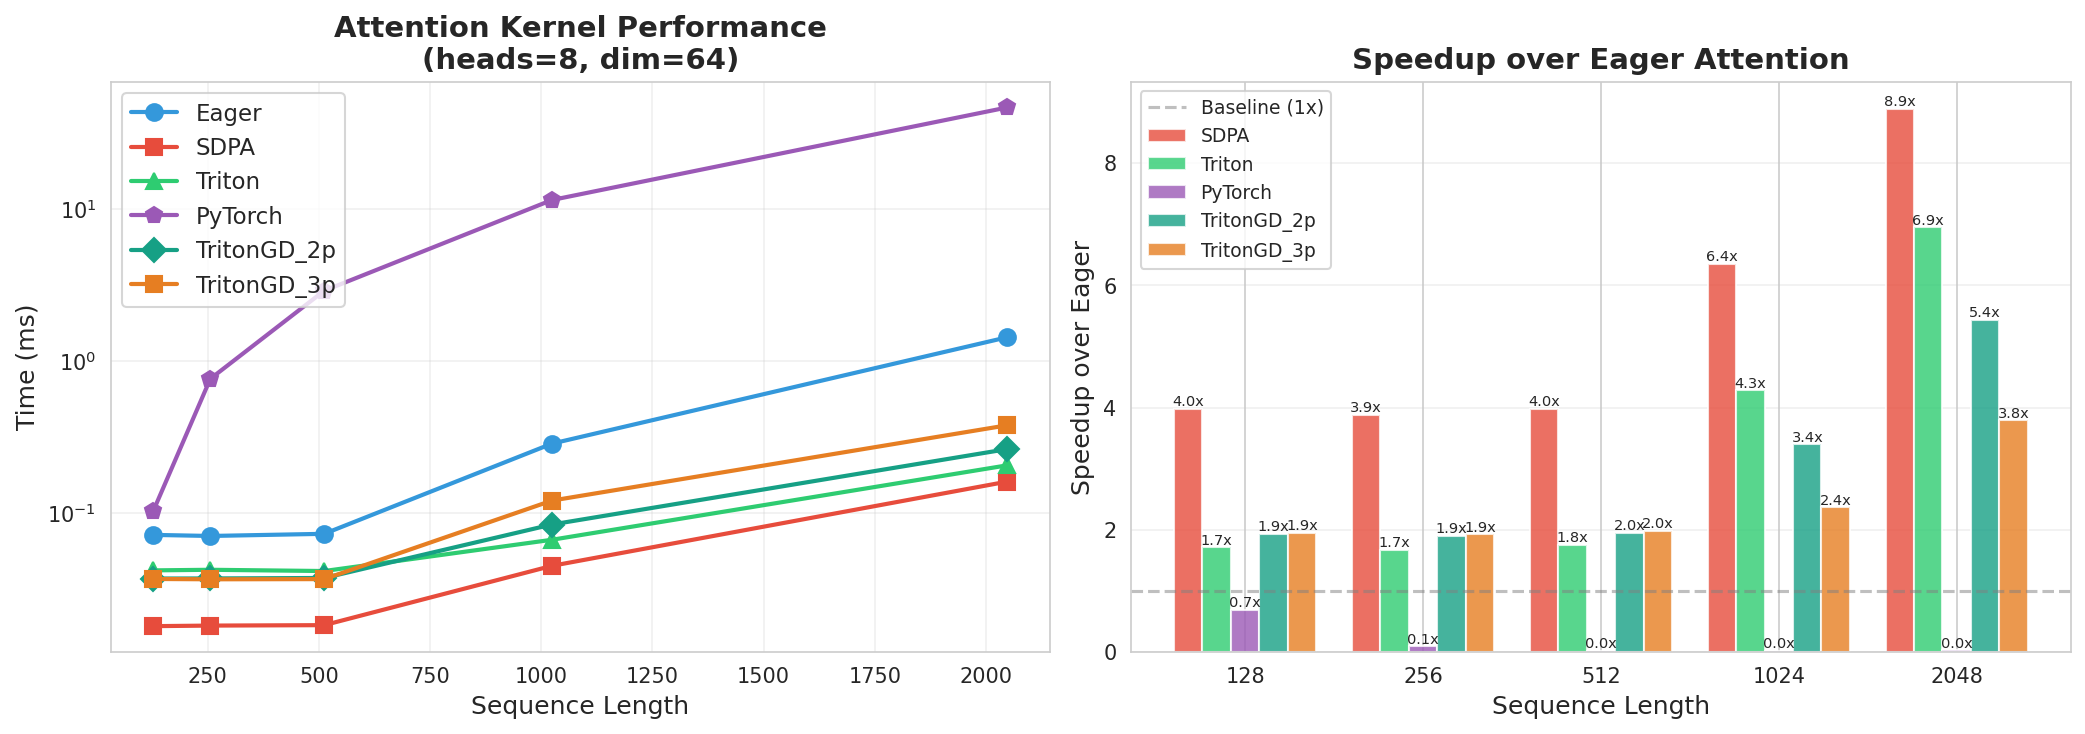

Data behind this chart, as committed beside it:
Sequence_Length, Eager_ms, SDPA_ms, Triton_ms, PyTorch_ms, TritonGD_2p_ms, TritonGD_3p_ms
128, 0.072, 0.018, 0.042, 0.104, 0.037, 0.037
256, 0.071, 0.018, 0.043, 0.766, 0.037, 0.037
512, 0.073, 0.018, 0.042, 2.902, 0.038, 0.037
1024, 0.287, 0.045, 0.067, 11.46, 0.084, 0.121
2048, 1.436, 0.162, 0.207, 46.53, 0.264, 0.379
